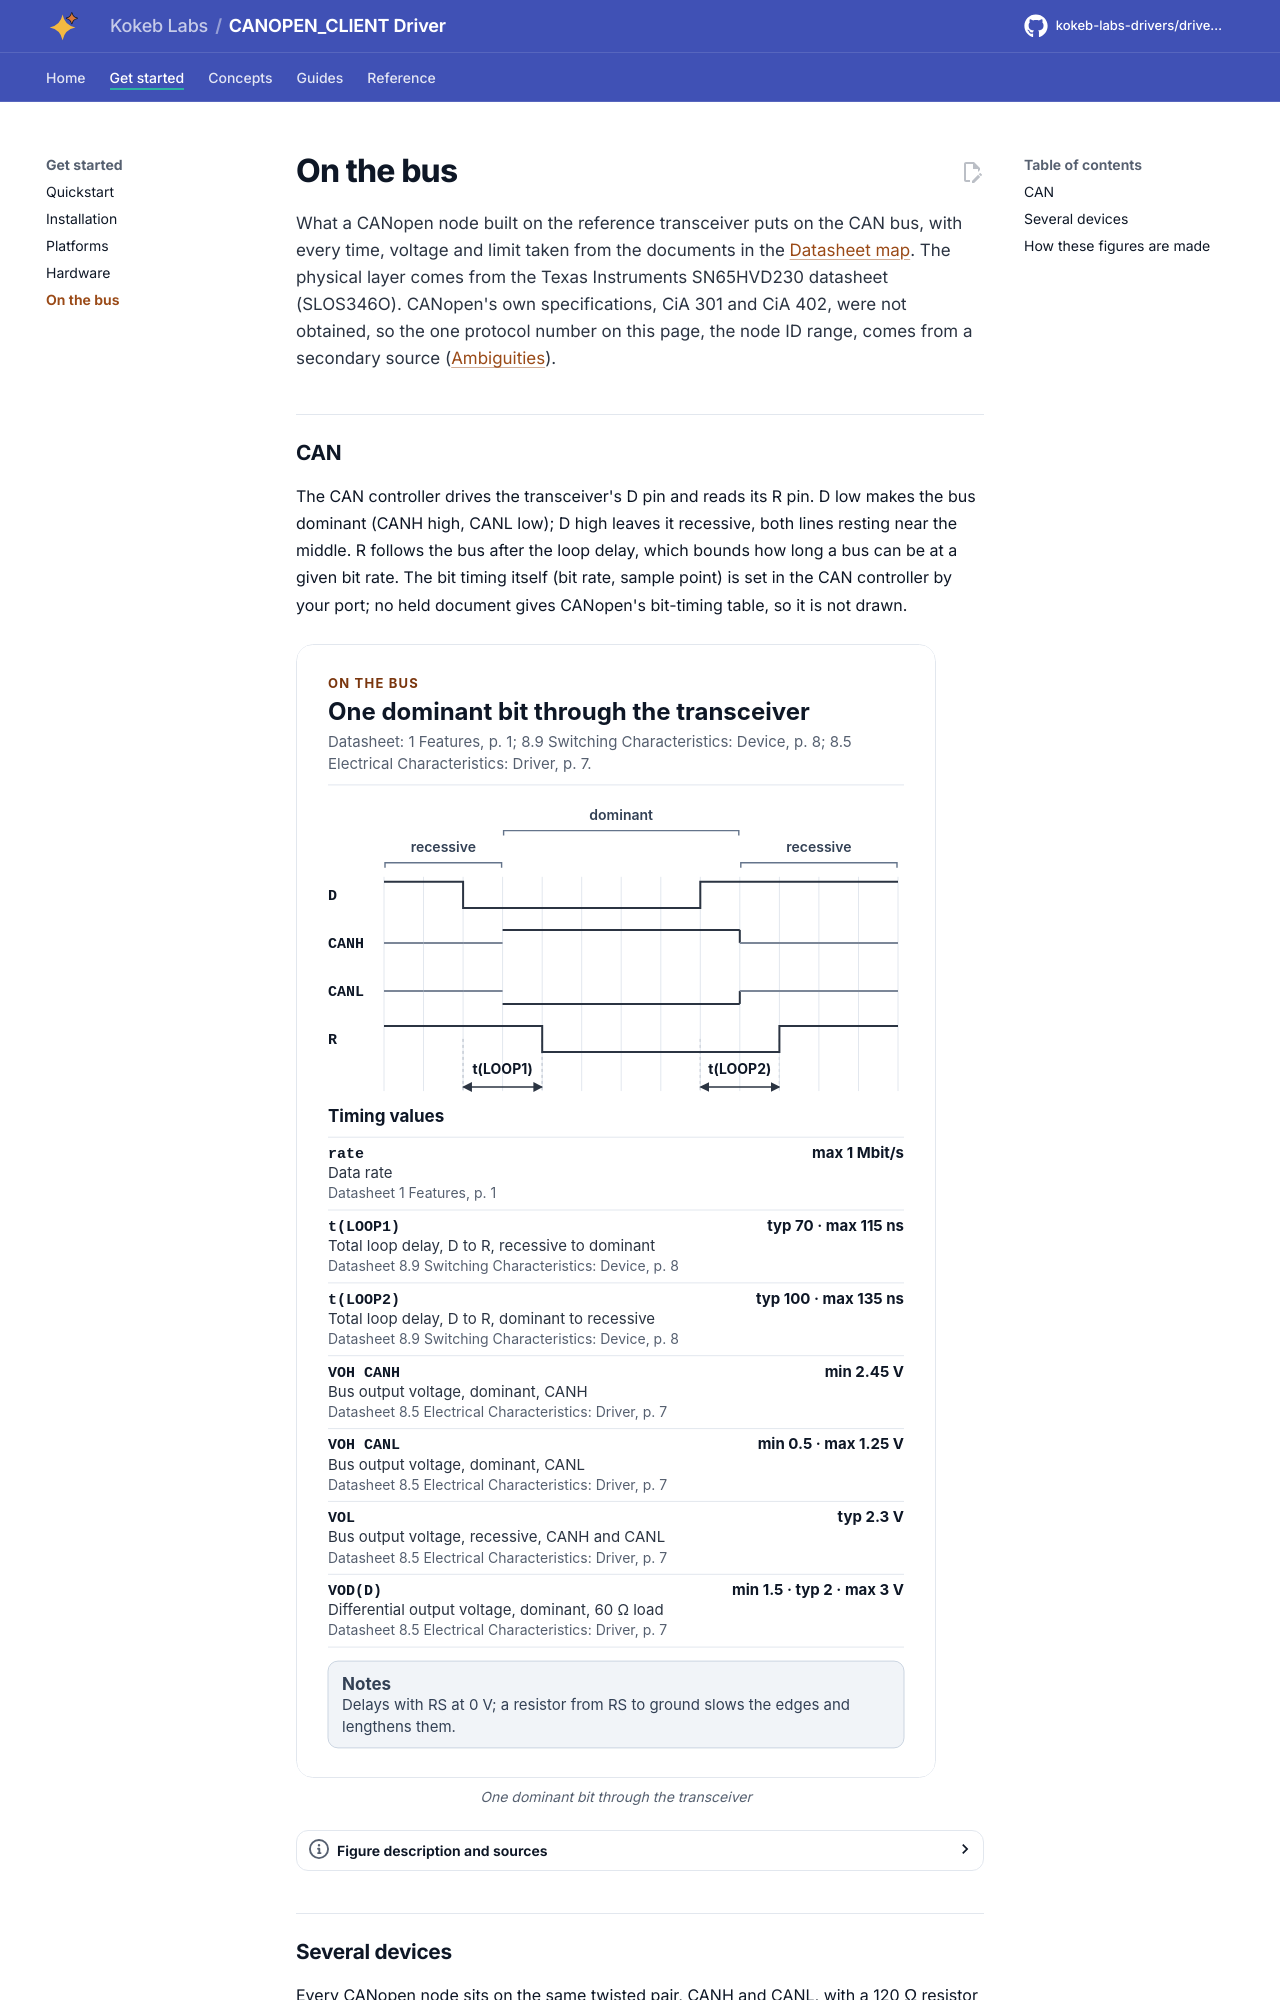

repository: kokeb-labs-drivers/driver-canopen-client · page: dev/bus/index.html · generator: mkdocs

# On the bus

What a CANopen node built on the reference transceiver puts on the CAN bus, with every time, voltage and limit taken
from the documents in the [Datasheet map](datasheet.md). The physical layer comes from the Texas Instruments
SN65HVD230 datasheet (SLOS346O). CANopen's own specifications, CiA 301 and CiA 402, were not obtained, so the one
protocol number on this page, the node ID range, comes from a secondary source
([Ambiguities](ambiguities.md#secondary-sources-until-cia-301-and-cia-402-are-obtained)).

## CAN

The CAN controller drives the transceiver's D pin and reads its R pin. D low makes the bus dominant (CANH high, CANL
low); D high leaves it recessive, both lines resting near the middle. R follows the bus after the loop delay, which
bounds how long a bus can be at a given bit rate. The bit timing itself (bit rate, sample point) is set in the CAN
controller by your port; no held document gives CANopen's bit-timing table, so it is not drawn.

<!-- figure: can-timing -->
<picture>
  <source media="(prefers-color-scheme: dark)" srcset="diagrams/can-timing.dark.svg">
  <img src="diagrams/can-timing.svg"
    alt="CAN timing through the SN65HVD230: the controller pulls D low, the transceiver drives the bus
    dominant with CANH high and CANL low, and R follows after the loop delay, with the voltages and
    delays of the datasheet.">
</picture>
<!-- /figure -->
